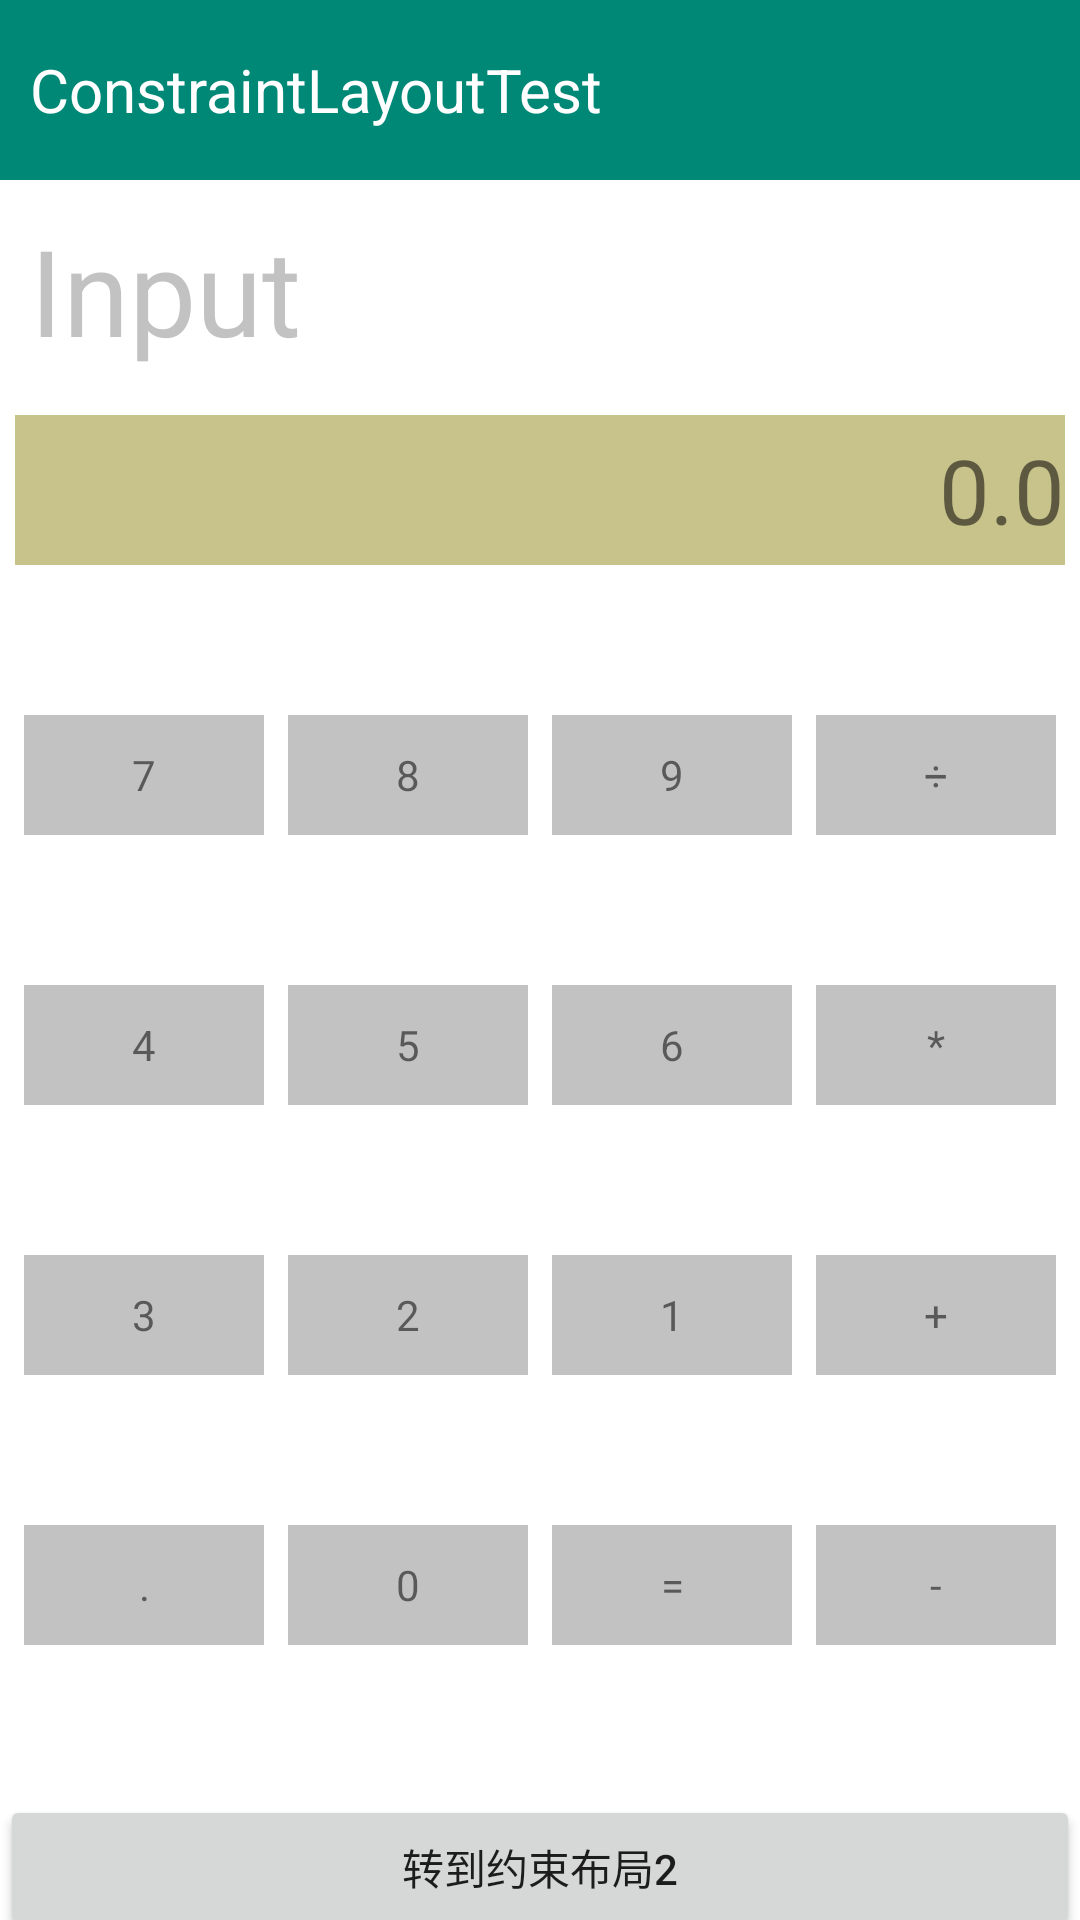

Write the Android layout XML for this screen, with the resource values it uses.
<!-- AndroidManifest.xml: application theme Theme.Exp_02_Layout -->
<!-- res/layout/activity_constraint1.xml -->
<?xml version="1.0" encoding="utf-8"?>
<androidx.constraintlayout.widget.ConstraintLayout xmlns:android="http://schemas.android.com/apk/res/android"
    xmlns:app="http://schemas.android.com/apk/res-auto"
    xmlns:tools="http://schemas.android.com/tools"
    android:layout_width="match_parent"
    android:layout_height="match_parent"
    tools:context=".ConstraintActivity1">


    <TextView
        android:id="@+id/ConstraintLayoutTest"
        android:layout_width="match_parent"
        android:layout_height="60dp"
        android:background="#008877"
        android:padding="10dp"
        android:gravity="center_vertical"
        android:text="ConstraintLayoutTest"
        android:textColor="@color/white"
        android:textSize="20dp"
        app:layout_constraintTop_toTopOf="parent" />

    <TextView
        android:id="@+id/Input"
        android:layout_width="match_parent"
        android:layout_height="wrap_content"
        android:padding="10dp"
        android:text="Input"
        android:textColor="#6666"
        android:textSize="40dp"
        app:layout_constraintTop_toBottomOf="@id/ConstraintLayoutTest" />

    <TextView
        android:id="@+id/zero"
        android:layout_width="match_parent"
        android:layout_height="50dp"
        android:layout_margin="5dp"
        android:background="#C8C28B"
        android:text="0.0"
        android:gravity="center_vertical|right"
        android:textSize="30dp"
        app:layout_constraintTop_toBottomOf="@+id/Input"
        tools:layout_editor_absoluteX="5dp" />

    <TextView
        android:id="@+id/oneone"
        android:layout_width="80dp"
        android:layout_height="40dp"
        android:background="#6666"
        android:layout_marginTop="50dp"
        android:text="7"
        android:gravity="center"
        app:layout_constraintEnd_toStartOf="@+id/onetwo"
        app:layout_constraintHorizontal_bias="0.5"
        app:layout_constraintStart_toStartOf="parent"
        app:layout_constraintTop_toBottomOf="@+id/zero" />

    <TextView
        android:id="@+id/onetwo"
        android:layout_width="80dp"
        android:layout_height="40dp"
        android:background="#6666"
        android:layout_marginTop="50dp"
        android:text="8"
        android:gravity="center"
        app:layout_constraintEnd_toStartOf="@+id/onethree"
        app:layout_constraintHorizontal_bias="0.5"
        app:layout_constraintStart_toEndOf="@+id/oneone"
        app:layout_constraintTop_toBottomOf="@id/zero" />

    <TextView
        android:id="@+id/onethree"
        android:layout_width="80dp"
        android:layout_height="40dp"
        android:background="#6666"
        android:layout_marginTop="50dp"
        android:text="9"
        android:gravity="center"
        app:layout_constraintEnd_toStartOf="@+id/onefour"
        app:layout_constraintHorizontal_bias="0.5"
        app:layout_constraintStart_toEndOf="@+id/onetwo"
        app:layout_constraintTop_toBottomOf="@id/zero" />

    <TextView
        android:id="@+id/onefour"
        android:layout_width="80dp"
        android:layout_height="40dp"
        android:background="#6666"
        android:layout_marginTop="50dp"
        android:text="÷"
        android:gravity="center"
        app:layout_constraintEnd_toEndOf="parent"
        app:layout_constraintHorizontal_bias="0.5"
        app:layout_constraintStart_toEndOf="@+id/onethree"
        app:layout_constraintTop_toBottomOf="@id/zero" />

    <TextView
        android:id="@+id/twoone"
        android:layout_width="80dp"
        android:layout_height="40dp"
        android:background="#6666"
        android:layout_marginTop="50dp"
        android:text="4"
        android:gravity="center"
        app:layout_constraintEnd_toStartOf="@+id/twotwo"
        app:layout_constraintHorizontal_bias="0.5"
        app:layout_constraintStart_toStartOf="parent"
        app:layout_constraintTop_toBottomOf="@+id/oneone" />

    <TextView
        android:id="@+id/twotwo"
        android:layout_width="80dp"
        android:layout_height="40dp"
        android:background="#6666"
        android:layout_marginTop="50dp"
        android:text="5"
        android:gravity="center"
        app:layout_constraintEnd_toStartOf="@+id/twothree"
        app:layout_constraintHorizontal_bias="0.5"
        app:layout_constraintStart_toEndOf="@+id/twoone"
        app:layout_constraintTop_toBottomOf="@id/onetwo" />

    <TextView
        android:id="@+id/twothree"
        android:layout_width="80dp"
        android:layout_height="40dp"
        android:background="#6666"
        android:layout_marginTop="50dp"
        android:text="6"
        android:gravity="center"
        app:layout_constraintEnd_toStartOf="@+id/twofour"
        app:layout_constraintHorizontal_bias="0.5"
        app:layout_constraintStart_toEndOf="@+id/twotwo"
        app:layout_constraintTop_toBottomOf="@id/onethree" />

    <TextView
        android:id="@+id/twofour"
        android:layout_width="80dp"
        android:layout_height="40dp"
        android:background="#6666"
        android:layout_marginTop="50dp"
        android:text="*"
        android:gravity="center"
        app:layout_constraintEnd_toEndOf="parent"
        app:layout_constraintHorizontal_bias="0.5"
        app:layout_constraintStart_toEndOf="@+id/twothree"
        app:layout_constraintTop_toBottomOf="@id/onefour" />

    <TextView
        android:id="@+id/threeone"
        android:layout_width="80dp"
        android:layout_height="40dp"
        android:background="#6666"
        android:layout_marginTop="50dp"
        android:text="3"
        android:gravity="center"
        app:layout_constraintEnd_toStartOf="@+id/threetwo"
        app:layout_constraintHorizontal_bias="0.5"
        app:layout_constraintStart_toStartOf="parent"
        app:layout_constraintTop_toBottomOf="@+id/twoone" />

    <TextView
        android:id="@+id/threetwo"
        android:layout_width="80dp"
        android:layout_height="40dp"
        android:background="#6666"
        android:layout_marginTop="50dp"
        android:text="2"
        android:gravity="center"
        app:layout_constraintEnd_toStartOf="@+id/threethree"
        app:layout_constraintHorizontal_bias="0.5"
        app:layout_constraintStart_toEndOf="@+id/threeone"
        app:layout_constraintTop_toBottomOf="@id/twotwo" />

    <TextView
        android:id="@+id/threethree"
        android:layout_width="80dp"
        android:layout_height="40dp"
        android:background="#6666"
        android:layout_marginTop="50dp"
        android:text="1"
        android:gravity="center"
        app:layout_constraintEnd_toStartOf="@+id/threefour"
        app:layout_constraintHorizontal_bias="0.5"
        app:layout_constraintStart_toEndOf="@+id/threetwo"
        app:layout_constraintTop_toBottomOf="@id/twothree" />

    <TextView
        android:id="@+id/threefour"
        android:layout_width="80dp"
        android:layout_height="40dp"
        android:background="#6666"
        android:layout_marginTop="50dp"
        android:text="+"
        android:gravity="center"
        app:layout_constraintEnd_toEndOf="parent"
        app:layout_constraintHorizontal_bias="0.5"
        app:layout_constraintStart_toEndOf="@+id/threethree"
        app:layout_constraintTop_toBottomOf="@id/twofour" />

    <TextView
        android:id="@+id/fourone"
        android:layout_width="80dp"
        android:layout_height="40dp"
        android:background="#6666"
        android:layout_marginTop="50dp"
        android:text="."
        android:gravity="center"
        app:layout_constraintEnd_toStartOf="@+id/fourtwo"
        app:layout_constraintHorizontal_bias="0.5"
        app:layout_constraintStart_toStartOf="parent"
        app:layout_constraintTop_toBottomOf="@+id/threeone" />

    <TextView
        android:id="@+id/fourtwo"
        android:layout_width="80dp"
        android:layout_height="40dp"
        android:background="#6666"
        android:layout_marginTop="50dp"
        android:text="0"
        android:gravity="center"
        app:layout_constraintEnd_toStartOf="@+id/fourthree"
        app:layout_constraintHorizontal_bias="0.5"
        app:layout_constraintStart_toEndOf="@+id/fourone"
        app:layout_constraintTop_toBottomOf="@id/threetwo" />

    <TextView
        android:id="@+id/fourthree"
        android:layout_width="80dp"
        android:layout_height="40dp"
        android:background="#6666"
        android:layout_marginTop="50dp"
        android:text="="
        android:gravity="center"
        app:layout_constraintEnd_toStartOf="@+id/fourfour"
        app:layout_constraintHorizontal_bias="0.5"
        app:layout_constraintStart_toEndOf="@+id/fourtwo"
        app:layout_constraintTop_toBottomOf="@id/threethree" />

    <TextView
        android:id="@+id/fourfour"
        android:layout_width="80dp"
        android:layout_height="40dp"
        android:background="#6666"
        android:layout_marginTop="50dp"
        android:text="-"
        android:gravity="center"
        app:layout_constraintEnd_toEndOf="parent"
        app:layout_constraintHorizontal_bias="0.5"
        app:layout_constraintStart_toEndOf="@+id/fourthree"
        app:layout_constraintTop_toBottomOf="@id/threefour" />

    <Button
        android:id="@+id/btn3"
        android:layout_width="match_parent"
        android:layout_height="wrap_content"
        android:text="转到约束布局2"
        android:layout_marginTop="50dp"
        app:layout_constraintTop_toBottomOf="@id/fourone" />

</androidx.constraintlayout.widget.ConstraintLayout>
<!-- resources referenced by this layout -->
<resources>
  <style name="Theme.Exp_02_Layout" parent="Theme.MaterialComponents.DayNight.DarkActionBar">
          
          <item name="colorPrimary">@color/purple_500</item>
          <item name="colorPrimaryVariant">@color/purple_700</item>
          <item name="colorOnPrimary">@color/white</item>
          
          <item name="colorSecondary">@color/teal_200</item>
          <item name="colorSecondaryVariant">@color/teal_700</item>
          <item name="colorOnSecondary">@color/black</item>
          
          <item name="android:statusBarColor" tools:targetApi="l">?attr/colorPrimaryVariant</item>
          
      </style>
  <!-- not gathered from this repository: default colours our renderer supplied (Android Studio template values) -->
  <color name="purple_500">#FF6200EE</color>
  <color name="purple_700">#FF3700B3</color>
  <color name="teal_200">#FF03DAC5</color>
  <color name="teal_700">#FF018786</color>
  <color name="black">#FF000000</color>
  <color name="white">#FFFFFFFF</color>
</resources>
